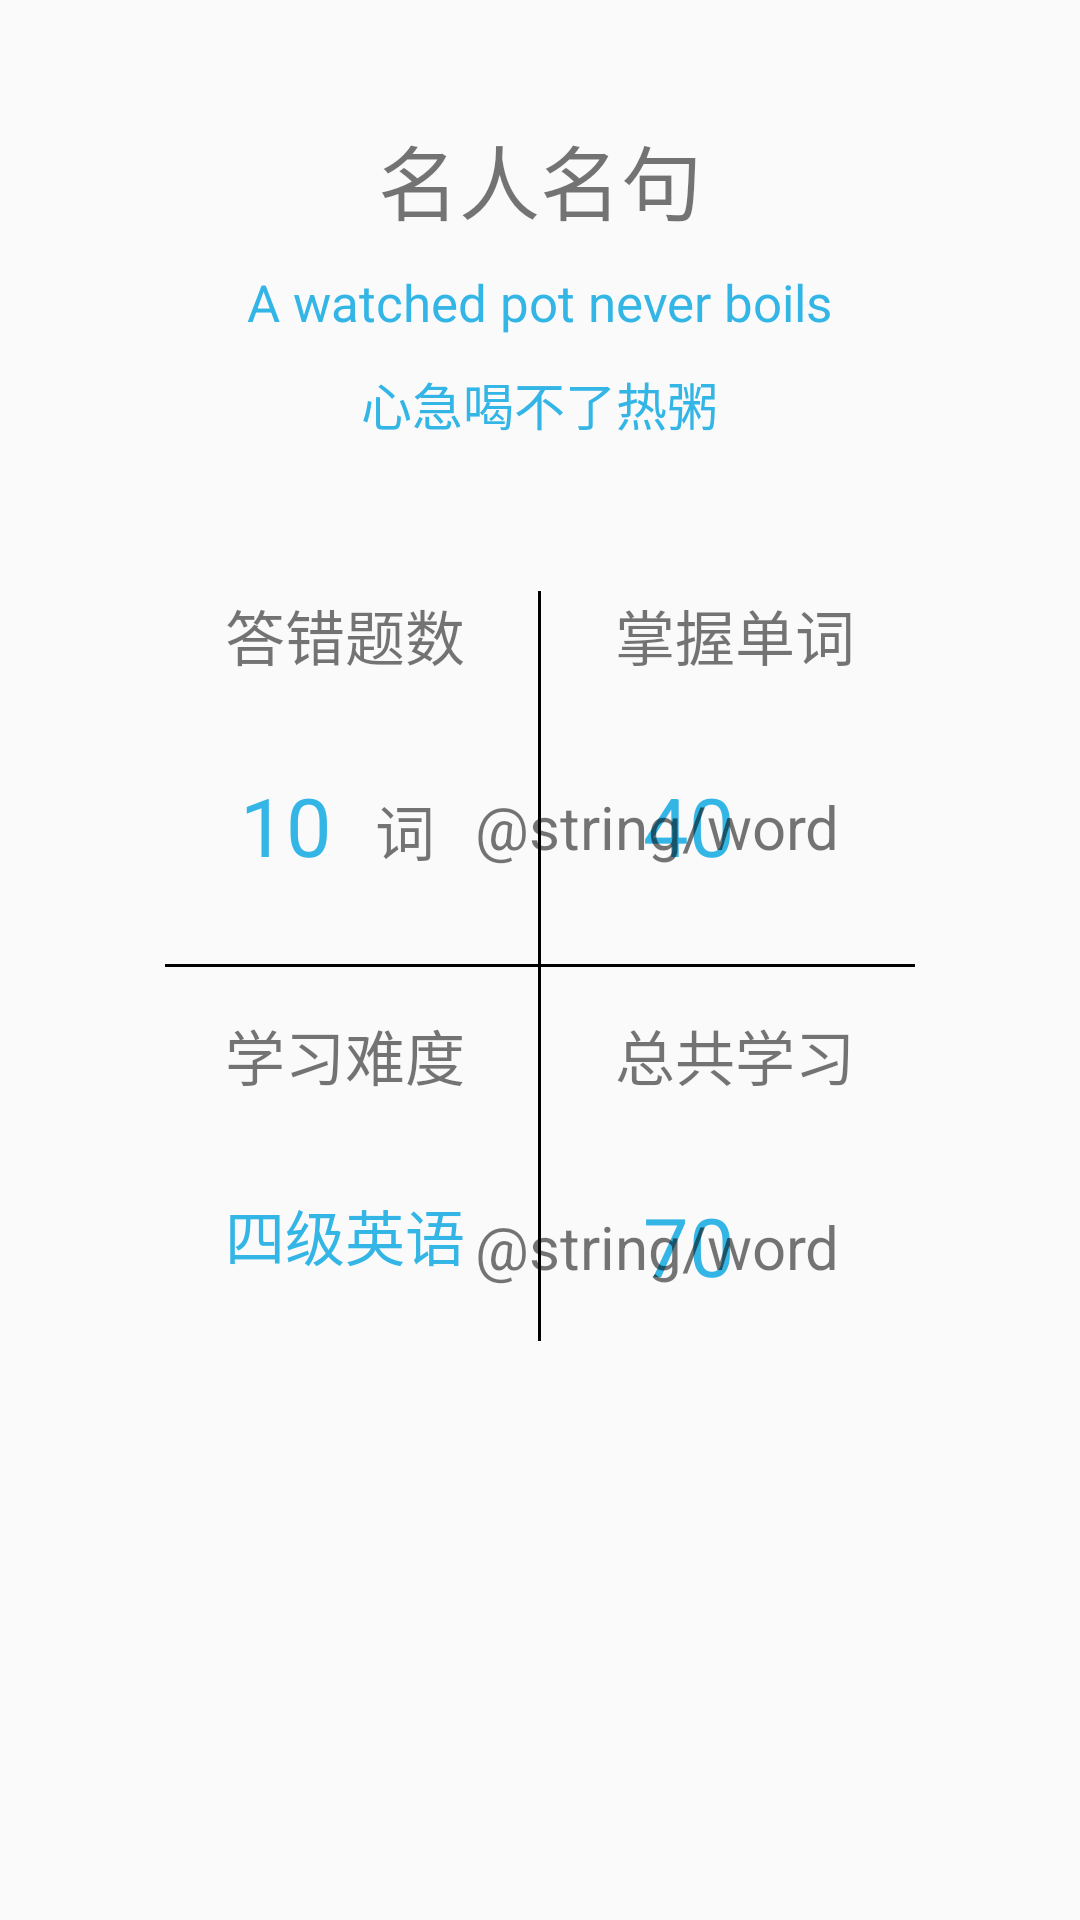

Android layout source for this screen:
<!-- AndroidManifest.xml: application theme Theme.SmartRecite -->
<!-- res/layout/study_fragment_layout.xml -->
<?xml version="1.0" encoding="utf-8"?>
<LinearLayout xmlns:android="http://schemas.android.com/apk/res/android"
    android:layout_width="match_parent"
    android:layout_height="match_parent"
    android:orientation="vertical">

    <TextView
        android:layout_width="wrap_content"
        android:layout_height="wrap_content"
        android:layout_gravity="center_horizontal"
        android:layout_marginTop="40dp"
        android:text="@string/memorableQuotes"
        android:textSize="27sp" />


    <TextView
        android:layout_marginLeft="15dp"
        android:layout_marginRight="15dp"
        android:id="@+id/wisdom_english"
        android:layout_marginTop="10dp"
        android:layout_width="wrap_content"
        android:layout_height="wrap_content"
        android:layout_gravity="center_horizontal"
        android:text="A watched pot never boils"
        android:textColor="@android:color/holo_blue_light"
        android:textSize="17sp" />
    <TextView
        android:id="@+id/wisdom_china"
        android:layout_marginTop="10dp"
        android:layout_width="wrap_content"
        android:layout_height="wrap_content"
        android:layout_alignParentRight="true"
        android:layout_alignParentBottom="true"
        android:layout_gravity="center_horizontal"
        android:text="心急喝不了热粥"
        android:textColor="@android:color/holo_blue_light"
        android:textSize="17sp" />
    <RelativeLayout
        android:layout_gravity="center_horizontal"
        android:layout_marginTop="50dp"
        android:layout_width="250dp"
        android:layout_height="250dp">

        <TextView
            android:layout_width="1dp"
            android:layout_height="match_parent"
            android:layout_centerHorizontal="true"
            android:background="@android:color/black"
            />
        <TextView
            android:layout_width="match_parent"
            android:layout_height="1dp"
            android:layout_centerVertical="true"
            android:background="@android:color/black"
            />
        <TextView
            android:layout_width="wrap_content"
            android:layout_height="wrap_content"
            android:text="@string/numberWrongAnswers"
            android:textSize="20sp"
            android:layout_marginLeft="20dp"
            />
        <TextView
            android:layout_width="wrap_content"
            android:layout_height="wrap_content"
            android:text="@string/masterWords"
            android:textSize="20sp"
            android:layout_alignParentRight="true"
            android:layout_marginRight="20dp"
            />
        <TextView
            android:layout_width="wrap_content"
            android:layout_height="wrap_content"
            android:text="@string/difficultyLearning"
            android:textSize="20sp"
            android:layout_marginTop="140dp"
            android:layout_marginLeft="20dp"
            />
        <TextView
            android:layout_width="wrap_content"
            android:layout_height="wrap_content"
            android:text="@string/totalStudy"
            android:textSize="20sp"
            android:layout_marginTop="140dp"
            android:layout_alignParentRight="true"
            android:layout_marginRight="20dp"
            />
        <TextView
            android:id="@+id/wrong_text"
            android:layout_width="wrap_content"
            android:layout_height="wrap_content"
            android:layout_marginTop="60dp"
            android:layout_marginLeft="25dp"
            android:text="10"
            android:textColor="@android:color/holo_blue_light"
            android:textSize="27sp" />
        <TextView
            android:layout_width="wrap_content"
            android:layout_height="wrap_content"
            android:layout_marginTop="65dp"
            android:layout_marginLeft="70dp"
            android:layout_gravity="center_horizontal"
            android:text="词"
            android:textSize="20sp" />
        <TextView
            android:id="@+id/difficulty_text"
            android:layout_width="wrap_content"
            android:layout_height="wrap_content"
            android:text="四级英语"
            android:textSize="20sp"
            android:layout_marginTop="200dp"
            android:layout_marginLeft="20dp"
            android:textColor="@android:color/holo_blue_light"
            />
        <TextView
            android:id="@+id/already_study"
            android:layout_width="wrap_content"
            android:layout_height="wrap_content"
            android:text="70"
            android:textSize="27sp"
            android:layout_marginTop="200dp"
            android:layout_alignParentRight="true"
            android:layout_marginRight="60dp"
            android:textColor="@android:color/holo_blue_light"
            />
        <TextView
            android:layout_width="wrap_content"
            android:layout_height="wrap_content"
            android:text="@string/word"
            android:textSize="20sp"
            android:layout_marginTop="205dp"
            android:layout_alignParentRight="true"
            android:layout_marginRight="25dp"
            />
        <TextView
            android:id="@+id/already_mastered"
            android:layout_width="wrap_content"
            android:layout_height="wrap_content"
            android:text="40"
            android:textSize="27sp"
            android:layout_alignParentRight="true"
            android:layout_marginRight="60dp"
            android:layout_marginTop="60dp"
            android:textColor="@android:color/holo_blue_light"
            />
        <TextView
            android:layout_width="wrap_content"
            android:layout_height="wrap_content"
            android:layout_marginTop="65dp"
            android:layout_marginRight="25dp"
            android:layout_alignParentRight="true"
            android:text="@string/word"
            android:textSize="20sp" />
    </RelativeLayout>
</LinearLayout>
<!-- resources referenced by this layout -->
<resources>
  <string name="difficultyLearning">学习难度</string>
  <string name="masterWords">掌握单词</string>
  <string name="memorableQuotes">名人名句</string>
  <string name="numberWrongAnswers">答错题数</string>
  <string name="totalStudy">总共学习</string>
  <style name="Theme.SmartRecite" parent="Theme.AppCompat.Light.NoActionBar">
          
          <item name="colorPrimary">@color/purple_500</item>
          <item name="colorPrimaryVariant">@color/purple_700</item>
          <item name="colorOnPrimary">@color/white</item>
          
          <item name="colorSecondary">@color/teal_200</item>
          <item name="colorSecondaryVariant">@color/teal_700</item>
          <item name="colorOnSecondary">@color/black</item>
          
          <item name="android:statusBarColor" tools:targetApi="l">?attr/colorPrimaryVariant</item>
          
      </style>
  <!-- not gathered from this repository: default colours our renderer supplied (Android Studio template values) -->
  <color name="purple_500">#FF6200EE</color>
  <color name="purple_700">#FF3700B3</color>
  <color name="teal_200">#FF03DAC5</color>
  <color name="teal_700">#FF018786</color>
  <color name="black">#FF000000</color>
  <color name="white">#FFFFFFFF</color>
</resources>
